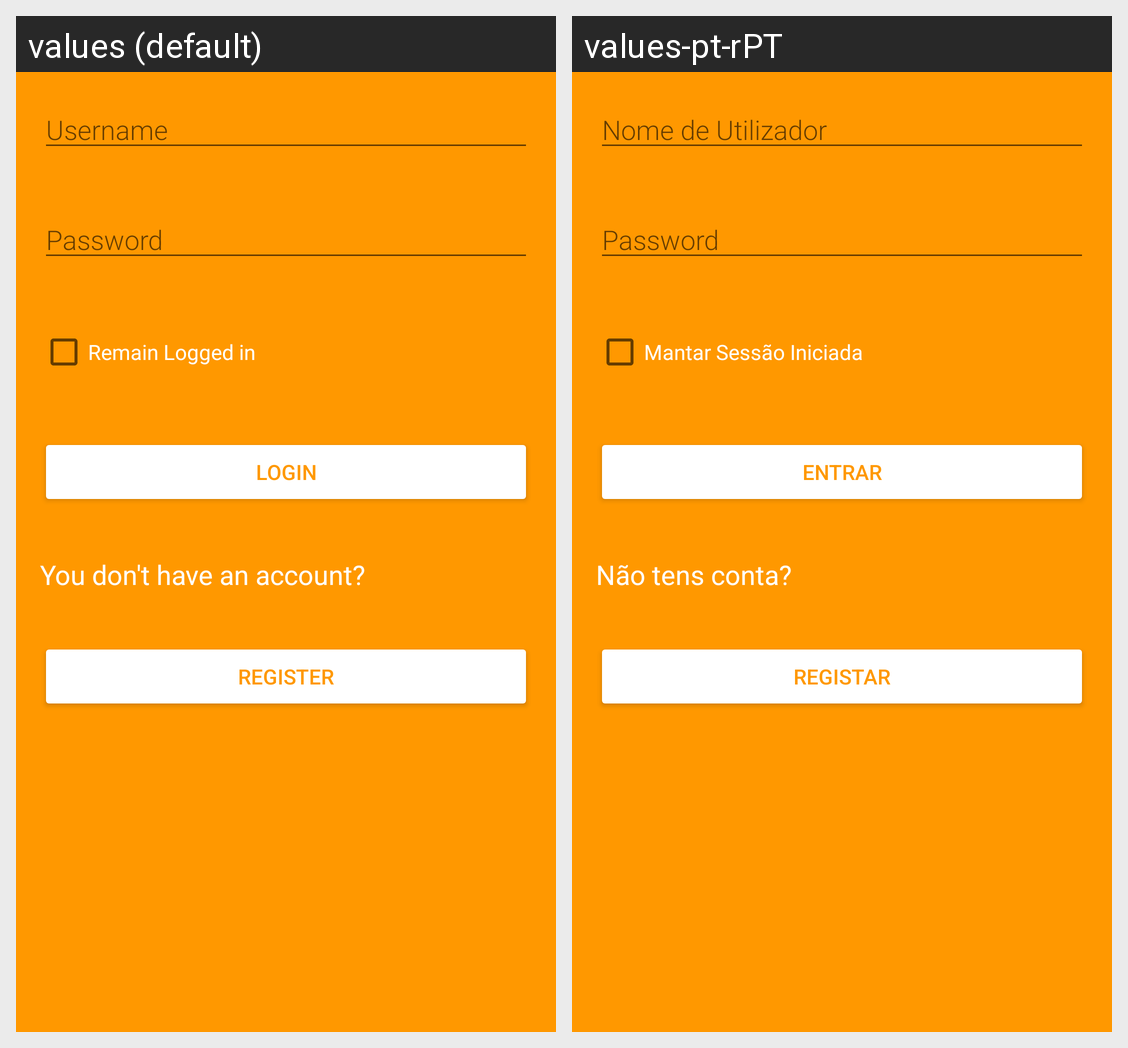

For this localized Android screen grid, give each drawn string resource with its value in every locale shown.
Android screen res/layout/activity_main.xml rendered under 2 locales, left to right: values (default), values-pt-rPT. Device: Nexus 5 (rendered at 1080×1920; each locale shown at half size, 540×960, under a caption strip naming it); theme Theme.CM.
Strings drawn on this screen, with the default value and each locale's value (text and hints the layout hard-codes, and strings that could not be matched under every locale, appear in the picture but are not listed):

username
  values: Username
  values-pt-rPT: Nome de Utilizador

password
  values: Password
  values-pt-rPT: Password  [not translated; the default value is used]

Loggedin
  values: Remain Logged in
  values-pt-rPT: Mantar Sessão Iniciada

Login
  values: Login
  values-pt-rPT: Entrar

question
  values: You don't have an account?
  values-pt-rPT: Não tens conta?

Register
  values: Register
  values-pt-rPT: Registar
